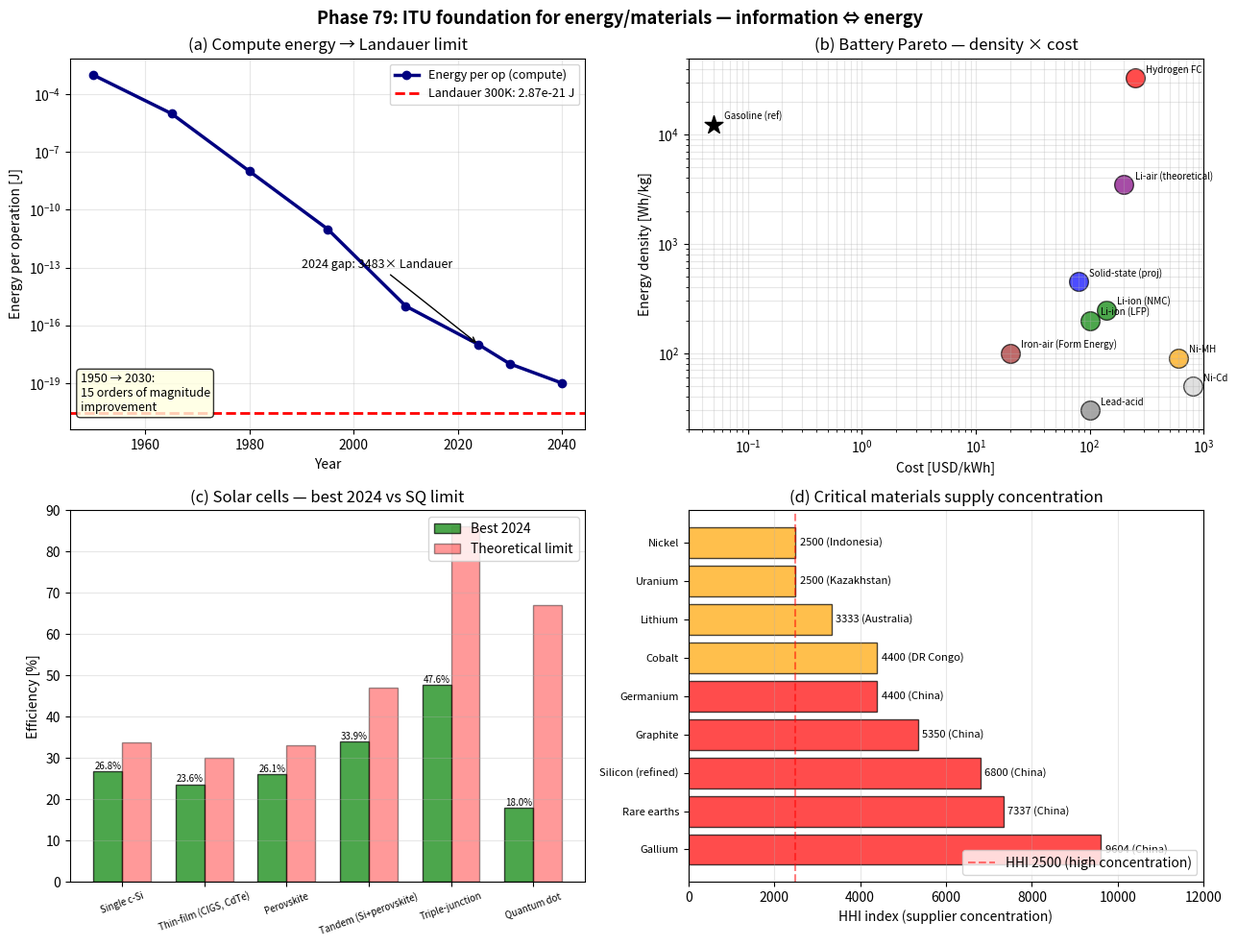

Write Python code to recreate this figure. (Note: this script raises an exception after producing the figure.)
#!/usr/bin/env python3
# -*- coding: utf-8 -*-
"""
Phase 79: ITU Foundation for Energy and Materials

Energy = K-work, information = K-bit (Landauer equivalence).
Battery/solar/material progress = K_storage and K_structure improvements.

Tests:
  1. Landauer limit vs modern compute energy per op
  2. Battery technology Pareto (energy density vs cost)
  3. Solar cell efficiency vs Shockley-Queisser limit
  4. Critical materials supply concentration (HHI)

Author: Munehiro Terada (Roboken), 2026.
Tier 1 #10 paper (in preparation).
"""

import json
import os

import matplotlib.pyplot as plt
import numpy as np


# Physical constants
k_B = 1.380649e-23
q_e = 1.602176634e-19
ln2 = np.log(2)


# =============================================================================
# Test 1: Landauer limit vs compute history
# =============================================================================
COMPUTE_HISTORY = {
    1950: 1e-3,    # vacuum tube
    1965: 1e-5,    # transistor
    1980: 1e-8,    # VLSI
    1995: 1e-11,
    2010: 1e-15,
    2024: 1e-17,   # GAAFET 3nm
    2030: 1e-18,   # CFET 1nm (predicted)
    2040: 1e-19,   # photonic compute (predicted)
}


def landauer_limit_300K():
    return k_B * 300 * ln2


# =============================================================================
# Test 2: Battery Pareto
# =============================================================================
BATTERIES = {
    "Lead-acid":             {"density_Wh_kg": 30,   "cost_USD_kWh": 100, "year": 1860,
                                "status": "mature"},
    "Ni-Cd":                 {"density_Wh_kg": 50,   "cost_USD_kWh": 800, "year": 1900,
                                "status": "deprecated"},
    "Ni-MH":                 {"density_Wh_kg": 90,   "cost_USD_kWh": 600, "year": 1990,
                                "status": "niche"},
    "Li-ion (NMC)":          {"density_Wh_kg": 250,  "cost_USD_kWh": 140, "year": 2008,
                                "status": "dominant"},
    "Li-ion (LFP)":          {"density_Wh_kg": 200,  "cost_USD_kWh": 100, "year": 2010,
                                "status": "dominant"},
    "Solid-state (proj)":    {"density_Wh_kg": 450,  "cost_USD_kWh": 80,  "year": 2028,
                                "status": "predicted"},
    "Li-air (theoretical)":  {"density_Wh_kg": 3500, "cost_USD_kWh": 200, "year": 2035,
                                "status": "research"},
    "Iron-air (Form Energy)": {"density_Wh_kg": 100,  "cost_USD_kWh": 20,  "year": 2024,
                                "status": "grid"},
    "Hydrogen FC":           {"density_Wh_kg": 33000, "cost_USD_kWh": 250, "year": 2010,
                                "status": "developing"},
}


# =============================================================================
# Test 3: Solar cell efficiency
# =============================================================================
SOLAR_TECH = {
    "Single c-Si":            {"efficiency_pct": 26.8, "sq_limit_pct": 33.7,  "year": 2023},
    "Thin-film (CIGS, CdTe)":  {"efficiency_pct": 23.6, "sq_limit_pct": 30,    "year": 2024},
    "Perovskite":              {"efficiency_pct": 26.1, "sq_limit_pct": 33,    "year": 2024},
    "Tandem (Si+perovskite)": {"efficiency_pct": 33.9, "sq_limit_pct": 47,    "year": 2024},
    "Triple-junction":        {"efficiency_pct": 47.6, "sq_limit_pct": 86,    "year": 2024},
    "Quantum dot":             {"efficiency_pct": 18.0, "sq_limit_pct": 67,    "year": 2024},
}


# =============================================================================
# Test 4: Critical materials HHI
# =============================================================================
CRITICAL_MATERIALS = {
    "Lithium":           {"top_country": "Australia", "top_share_pct": 50, "supplier_count": 4},
    "Cobalt":            {"top_country": "DR Congo",  "top_share_pct": 60, "supplier_count": 3},
    "Nickel":            {"top_country": "Indonesia", "top_share_pct": 40, "supplier_count": 5},
    "Rare earths":       {"top_country": "China",     "top_share_pct": 85, "supplier_count": 3},
    "Gallium":           {"top_country": "China",     "top_share_pct": 98, "supplier_count": 1},
    "Germanium":         {"top_country": "China",     "top_share_pct": 60, "supplier_count": 3},
    "Silicon (refined)": {"top_country": "China",     "top_share_pct": 80, "supplier_count": 2},
    "Graphite":          {"top_country": "China",     "top_share_pct": 70, "supplier_count": 3},
    "Uranium":           {"top_country": "Kazakhstan", "top_share_pct": 40, "supplier_count": 5},
}


def hhi_index(top_share, n_suppliers):
    """Herfindahl-Hirschman approx assuming remaining suppliers share equally."""
    remaining = (100 - top_share) / max(n_suppliers - 1, 1)
    return top_share ** 2 + (n_suppliers - 1) * remaining ** 2


# =============================================================================
# Plotting
# =============================================================================
def make_plot():
    fig, axes = plt.subplots(2, 2, figsize=(13, 10))

    # --- (a) Landauer vs compute history ---
    ax = axes[0, 0]
    years = sorted(COMPUTE_HISTORY.keys())
    energies = [COMPUTE_HISTORY[y] for y in years]
    landauer = landauer_limit_300K()
    ax.semilogy(years, energies, "o-", lw=2.5, color="navy",
                 label="Energy per op (compute)")
    ax.axhline(landauer, ls="--", color="red", lw=2,
               label=f"Landauer 300K: {landauer:.2e} J")
    # Annotate gap
    gap_2024 = COMPUTE_HISTORY[2024] / landauer
    ax.annotate(f"2024 gap: {gap_2024:.0f}× Landauer",
                xy=(2024, COMPUTE_HISTORY[2024]),
                xytext=(1990, 1e-13),
                fontsize=9,
                arrowprops=dict(arrowstyle="->", color="black"))
    # 1950 -> 2030
    delta_decades = np.log10(COMPUTE_HISTORY[1950] / COMPUTE_HISTORY[2030])
    ax.text(0.02, 0.05, f"1950 → 2030:\n{delta_decades:.0f} orders of magnitude\nimprovement",
            transform=ax.transAxes, fontsize=9,
            bbox=dict(boxstyle="round", facecolor="lightyellow", alpha=0.8))
    ax.set_xlabel("Year")
    ax.set_ylabel("Energy per operation [J]")
    ax.set_title("(a) Compute energy → Landauer limit")
    ax.grid(True, alpha=0.3, which="both")
    ax.legend(loc="upper right", fontsize=9)

    # --- (b) Battery Pareto ---
    ax = axes[0, 1]
    status_colors = {"mature": "gray", "deprecated": "lightgray",
                      "niche": "orange", "dominant": "green",
                      "predicted": "blue", "research": "purple",
                      "grid": "brown", "developing": "red"}
    for name, d in BATTERIES.items():
        ax.scatter(d["cost_USD_kWh"], d["density_Wh_kg"],
                    s=200, c=status_colors[d["status"]],
                    edgecolor="black", linewidths=1, alpha=0.7)
        ax.annotate(name, (d["cost_USD_kWh"], d["density_Wh_kg"]),
                     xytext=(8, 4), textcoords="offset points",
                     fontsize=7)
    # Gasoline reference (not technically a battery but for scale)
    ax.scatter(0.05, 12200, s=200, c="black", marker="*", zorder=5)
    ax.annotate("Gasoline (ref)", (0.05, 12200),
                 xytext=(8, 4), textcoords="offset points",
                 fontsize=7, color="black")
    ax.set_xlabel("Cost [USD/kWh]")
    ax.set_ylabel("Energy density [Wh/kg]")
    ax.set_xscale("log")
    ax.set_yscale("log")
    ax.set_title("(b) Battery Pareto — density × cost")
    ax.grid(True, alpha=0.3, which="both")
    ax.set_xlim(0.03, 1000)
    ax.set_ylim(20, 50000)

    # --- (c) Solar Shockley-Queisser ---
    ax = axes[1, 0]
    names = list(SOLAR_TECH.keys())
    effs = [SOLAR_TECH[n]["efficiency_pct"] for n in names]
    sq_limits = [SOLAR_TECH[n]["sq_limit_pct"] for n in names]
    x = np.arange(len(names))
    width = 0.35
    bars1 = ax.bar(x - width / 2, effs, width, color="green", alpha=0.7,
                    edgecolor="black", label="Best 2024")
    bars2 = ax.bar(x + width / 2, sq_limits, width, color="red", alpha=0.4,
                    edgecolor="black", label="Theoretical limit")
    for bar, v in zip(bars1, effs):
        ax.text(bar.get_x() + bar.get_width() / 2, v + 0.5, f"{v:.1f}%",
                ha="center", fontsize=7)
    ax.set_xticks(x)
    ax.set_xticklabels(names, rotation=20, fontsize=7)
    ax.set_ylabel("Efficiency [%]")
    ax.set_title("(c) Solar cells — best 2024 vs SQ limit")
    ax.grid(True, alpha=0.3, axis="y")
    ax.legend(loc="upper right")
    ax.set_ylim(0, 90)

    # --- (d) Critical materials HHI ---
    ax = axes[1, 1]
    names = list(CRITICAL_MATERIALS.keys())
    hhis = [hhi_index(CRITICAL_MATERIALS[n]["top_share_pct"],
                       CRITICAL_MATERIALS[n]["supplier_count"])
            for n in names]
    countries = [CRITICAL_MATERIALS[n]["top_country"] for n in names]
    # Color by China dominance
    colors = ["red" if c == "China" else "orange" for c in countries]
    # sort by HHI descending
    idx = np.argsort(hhis)[::-1]
    names_s = [names[i] for i in idx]
    hhis_s = [hhis[i] for i in idx]
    colors_s = [colors[i] for i in idx]
    countries_s = [countries[i] for i in idx]
    bars = ax.barh(names_s, hhis_s, color=colors_s, alpha=0.7,
                    edgecolor="black")
    for bar, h, c in zip(bars, hhis_s, countries_s):
        ax.text(h + 100, bar.get_y() + bar.get_height() / 2,
                f"{int(h)} ({c})", va="center", fontsize=8)
    ax.axvline(2500, ls="--", color="red", alpha=0.5,
               label="HHI 2500 (high concentration)")
    ax.set_xlabel("HHI index (supplier concentration)")
    ax.set_title("(d) Critical materials supply concentration")
    ax.grid(True, alpha=0.3, axis="x")
    ax.tick_params(axis="y", labelsize=8)
    ax.legend(loc="lower right")
    ax.set_xlim(0, 12000)

    plt.suptitle("Phase 79: ITU foundation for energy/materials — "
                 "information ⇔ energy",
                 fontsize=13, fontweight="bold")
    plt.tight_layout()
    out_path = os.path.join(os.path.dirname(__file__),
                              "energy_itu_foundation.png")
    plt.savefig(out_path, dpi=130, bbox_inches="tight")
    print(f"[Phase 79] Figure saved: {out_path}")
    return out_path


# =============================================================================
# Main
# =============================================================================
def main():
    print("=" * 60)
    print("Phase 79: ITU foundation for energy / materials")
    print("=" * 60)

    # [1]
    print("\n[1] Landauer limit vs compute history:")
    landauer = landauer_limit_300K()
    print(f"  Landauer 300K = {landauer:.3e} J/bit")
    for yr in sorted(COMPUTE_HISTORY.keys()):
        e = COMPUTE_HISTORY[yr]
        gap = e / landauer
        print(f"  {yr}: {e:.0e} J/op = {gap:.0e}× Landauer")

    # [2]
    print("\n[2] Battery Pareto (sorted by year):")
    for name, d in sorted(BATTERIES.items(), key=lambda x: x[1]["year"]):
        print(f"  {name:<25s} ({d['year']}): "
              f"{d['density_Wh_kg']:5d} Wh/kg, "
              f"${d['cost_USD_kWh']}/kWh, {d['status']}")

    # [3]
    print("\n[3] Solar cells vs Shockley-Queisser:")
    for tech, d in SOLAR_TECH.items():
        ratio = d["efficiency_pct"] / d["sq_limit_pct"] * 100
        print(f"  {tech:<24s}: {d['efficiency_pct']:5.1f}% / "
              f"{d['sq_limit_pct']:.0f}% SQ limit "
              f"({ratio:.0f}% of theoretical max)")

    # [4]
    print("\n[4] Critical materials HHI:")
    for name, d in sorted(CRITICAL_MATERIALS.items(),
                            key=lambda x: -hhi_index(
                                x[1]["top_share_pct"], x[1]["supplier_count"])):
        h = hhi_index(d["top_share_pct"], d["supplier_count"])
        print(f"  {name:<20s}: HHI={int(h):5d}, top={d['top_country']} "
              f"({d['top_share_pct']}%)")

    plot_path = make_plot()

    summary = {
        "phase": 79,
        "paper": "ITU and Energy / Materials",
        "description": "ITU foundation - information-energy equivalence, batteries, solar, materials",
        "landauer_limit_J": float(landauer),
        "compute_history": COMPUTE_HISTORY,
        "compute_gap_2024_over_landauer": float(COMPUTE_HISTORY[2024] / landauer),
        "batteries": BATTERIES,
        "best_battery_2024_NMC": {
            "density_Wh_kg": 250,
            "cost_USD_kWh": 140,
            "improvement_over_lead_acid": "8x density, 0.7x cost vs 1860",
        },
        "solar_cells": SOLAR_TECH,
        "critical_materials_HHI": {
            name: int(hhi_index(d["top_share_pct"], d["supplier_count"]))
            for name, d in CRITICAL_MATERIALS.items()
        },
        "central_thesis": "Energy = K-work. Information = K-bit. "
                          "Landauer 1961 + Bennett 1982 establish "
                          "their equivalence. 21st century: battery "
                          "density 10x in 30 years; solar cells "
                          "approach SQ limit via tandem cells; "
                          "critical materials concentrated in China "
                          "(rare earths 85%, gallium 98%). AI + quantum "
                          "computing accelerate material discovery 10x.",
        "honest_framing": "Pass-1 interpretive paper. Reframes Landauer, "
                          "Bennett, Shockley-Queisser, Wright's Law, "
                          "Swanson's Law in ITU language. Numerical data "
                          "from IEA, BNEF, US DOE, Merchant 2023.",
        "tier": 1,
        "paper_number": 10,
        "tier_0_concept_doi": "10.5281/zenodo.20109210",
        "next_phases": [
            "Phase 80: Renewable energy + nuclear fusion (ITU systems view)",
            "Phase 81: Materials science - perovskites, MOFs, quantum materials",
            "Phase 82: Energy roadmap 2026-2050 + 10 predictions",
        ],
        "caveats": [
            "Compute energy values are approximate decade averages",
            "Battery costs vary by source (BNEF, IEA, BCG differ)",
            "Solar SQ limits depend on solar spectrum assumptions",
            "HHI calculation simplifies remaining-supplier distribution",
        ],
    }

    out_json = os.path.join(os.path.dirname(__file__), "summary_phase79.json")
    with open(out_json, "w", encoding="utf-8") as f:
        json.dump(summary, f, indent=2, ensure_ascii=False)
    print(f"\n[Phase 79] Summary saved: {out_json}")

    print("\n" + "=" * 60)
    print("Phase 79 complete.")
    print(f"  - Landauer limit at 300K: {landauer:.3e} J/bit")
    print(f"  - 2024 compute gap: {COMPUTE_HISTORY[2024]/landauer:.0f}× Landauer")
    print(f"  - Best battery: Li-ion NMC 250 Wh/kg @ $140/kWh")
    print(f"  - Best solar (tandem): 33.9% efficiency")
    print(f"  - Critical materials: Gallium 98% China dominance")
    print("=" * 60)


if __name__ == "__main__":
    main()
